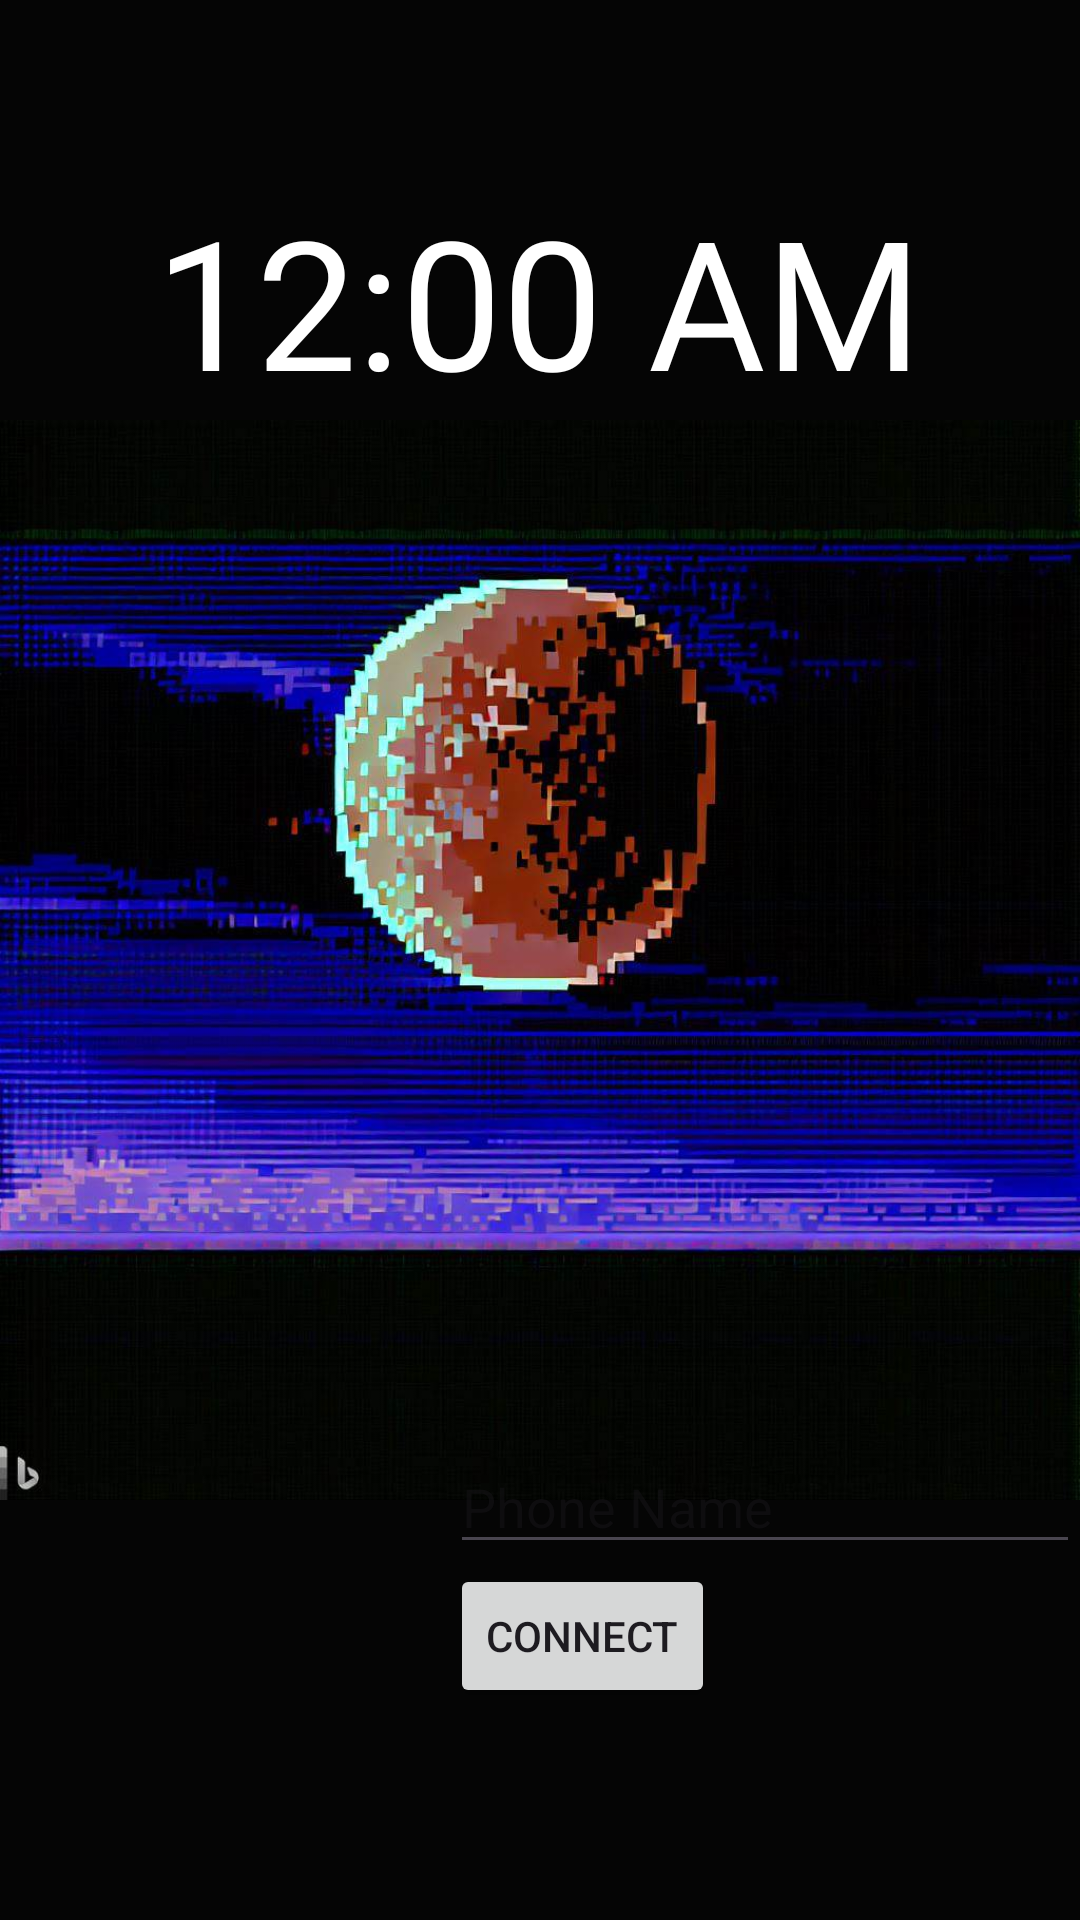

Produce the Android XML layout that renders to this screen, including the resource entries it uses.
<!-- AndroidManifest.xml: application theme Theme.Testo -->
<!-- res/layout/activity_main.xml -->
<?xml version="1.0" encoding="utf-8"?>
<androidx.constraintlayout.widget.ConstraintLayout xmlns:android="http://schemas.android.com/apk/res/android"
    xmlns:app="http://schemas.android.com/apk/res-auto"
    xmlns:tools="http://schemas.android.com/tools"
    android:id="@+id/main"
    android:layout_width="match_parent"
    android:layout_height="match_parent"
    tools:context=".MainActivity">

    <ImageView
        android:id="@+id/imageView2"
        android:layout_width="wrap_content"
        android:layout_height="wrap_content"
        android:background="#050505"
        app:layout_constraintBottom_toBottomOf="parent"
        app:layout_constraintEnd_toEndOf="parent"
        app:layout_constraintHorizontal_bias="1.0"
        app:layout_constraintStart_toStartOf="parent"
        app:layout_constraintTop_toTopOf="parent"
        app:layout_constraintVertical_bias="0.0"
        app:srcCompat="@drawable/maymoon3" />

    <TextView
        android:id="@+id/textView"
        android:layout_width="wrap_content"
        android:layout_height="wrap_content"
        android:layout_marginTop="79dp"
        android:text="TextView"
        app:layout_constraintEnd_toEndOf="parent"
        app:layout_constraintStart_toStartOf="parent"
        app:layout_constraintTop_toBottomOf="@+id/imageView2" />

    <ImageView
        android:id="@+id/imageView3"
        android:layout_width="wrap_content"
        android:layout_height="wrap_content"
        android:onClick="switchToMessages"
        app:layout_constraintBottom_toTopOf="@+id/guideline"
        app:layout_constraintEnd_toEndOf="parent"
        app:layout_constraintHorizontal_bias="0.798"
        app:layout_constraintStart_toStartOf="parent"
        app:srcCompat="@drawable/ic_launcher_foreground" />

    <androidx.constraintlayout.widget.Guideline
        android:id="@+id/guideline"
        android:layout_width="wrap_content"
        android:layout_height="wrap_content"
        android:orientation="horizontal"
        app:layout_constraintGuide_percent="0.75" />

    <Button
        android:id="@+id/connectButton"
        android:layout_width="wrap_content"
        android:layout_height="wrap_content"
        android:onClick="firstConnect"
        android:text="Connect"
        app:layout_constraintStart_toStartOf="@+id/phoneNameEditText"
        app:layout_constraintTop_toBottomOf="@+id/phoneNameEditText" />

    <TextClock
        android:id="@+id/textClock"
        android:layout_width="wrap_content"
        android:layout_height="wrap_content"
        android:layout_marginTop="60dp"
        android:textColor="@color/white"
        android:textSize="60sp"
        app:layout_constraintEnd_toEndOf="parent"
        app:layout_constraintHorizontal_bias="0.496"
        app:layout_constraintStart_toStartOf="parent"
        app:layout_constraintTop_toTopOf="parent" />

    <EditText
        android:id="@+id/phoneNameEditText"
        android:layout_width="0dp"
        android:layout_height="wrap_content"
        android:ems="10"
        android:hint="Phone Name"
        android:inputType="text"
        android:textColor="@color/white"
        app:layout_constraintEnd_toEndOf="parent"
        app:layout_constraintTop_toTopOf="@+id/guideline" />

</androidx.constraintlayout.widget.ConstraintLayout>
<!-- resources referenced by this layout -->
<resources>
  <!-- drawable maymoon3: jpg bitmap (drawable, 100029 bytes) -->
  <style name="Theme.Testo" parent="Base.Theme.Testo" />
  <style name="Base.Theme.Testo" parent="Theme.Material3.DayNight.NoActionBar">
          
          
      </style>
  <!-- not gathered from this repository: default colours our renderer supplied (Android Studio template values) -->
  <color name="white">#FFFFFFFF</color>
</resources>
